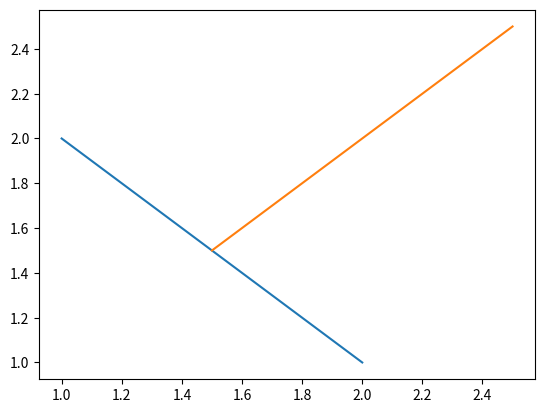

Source code (Python):
import matplotlib.pyplot as plt
import numpy as np

fig, ax = plt.subplots()

def draw_line(vec1: np.ndarray, vec2: np.ndarray, n: int):
    global fig, ax
    
    if(vec1[0] > vec2[0]):
        vec1, vec2 = vec2, vec1
        
    ls = np.linspace(vec1[0], vec2[0], n)
    xp = np.array([vec1[0], vec2[0]])
    yp = np.array([vec1[1], vec2[1]])
    d = np.interp(ls, xp, yp)    
    
    ax.plot(ls, d)

interp_sz = 10

vec1 = np.array([1,2])
vec2 = np.array([2,1])

tang = vec1 - vec2
tang3d = np.array([tang[0], tang[1], 0.0])
norm3d = np.cross(np.array([tang[0], tang[1], 0]), np.array([0, 0, 1]))
norm = norm3d[0:2]

vec_norm_start = vec2 + (tang / 2)

draw_line(vec1, vec2, interp_sz)
draw_line(vec_norm_start, vec_norm_start + norm, interp_sz)

scale = np.array([2.0, 3.0, 1.0])
scale_inv = 1 / scale

scale_mat = np.diag(scale)
scale_mat_trans_inv =  np.diag(scale_inv)

tang3d_scaled = scale_mat @ tang3d.transpose()
norm3d_scaled = scale_mat_trans_inv @ norm3d.transpose()

tang_norm_dot = np.dot(tang3d, norm3d) # 0
tang_norm_scaled_dot = np.dot(tang3d_scaled, norm3d_scaled) # 0

print(tang_norm_scaled_dot)

plt.show()
